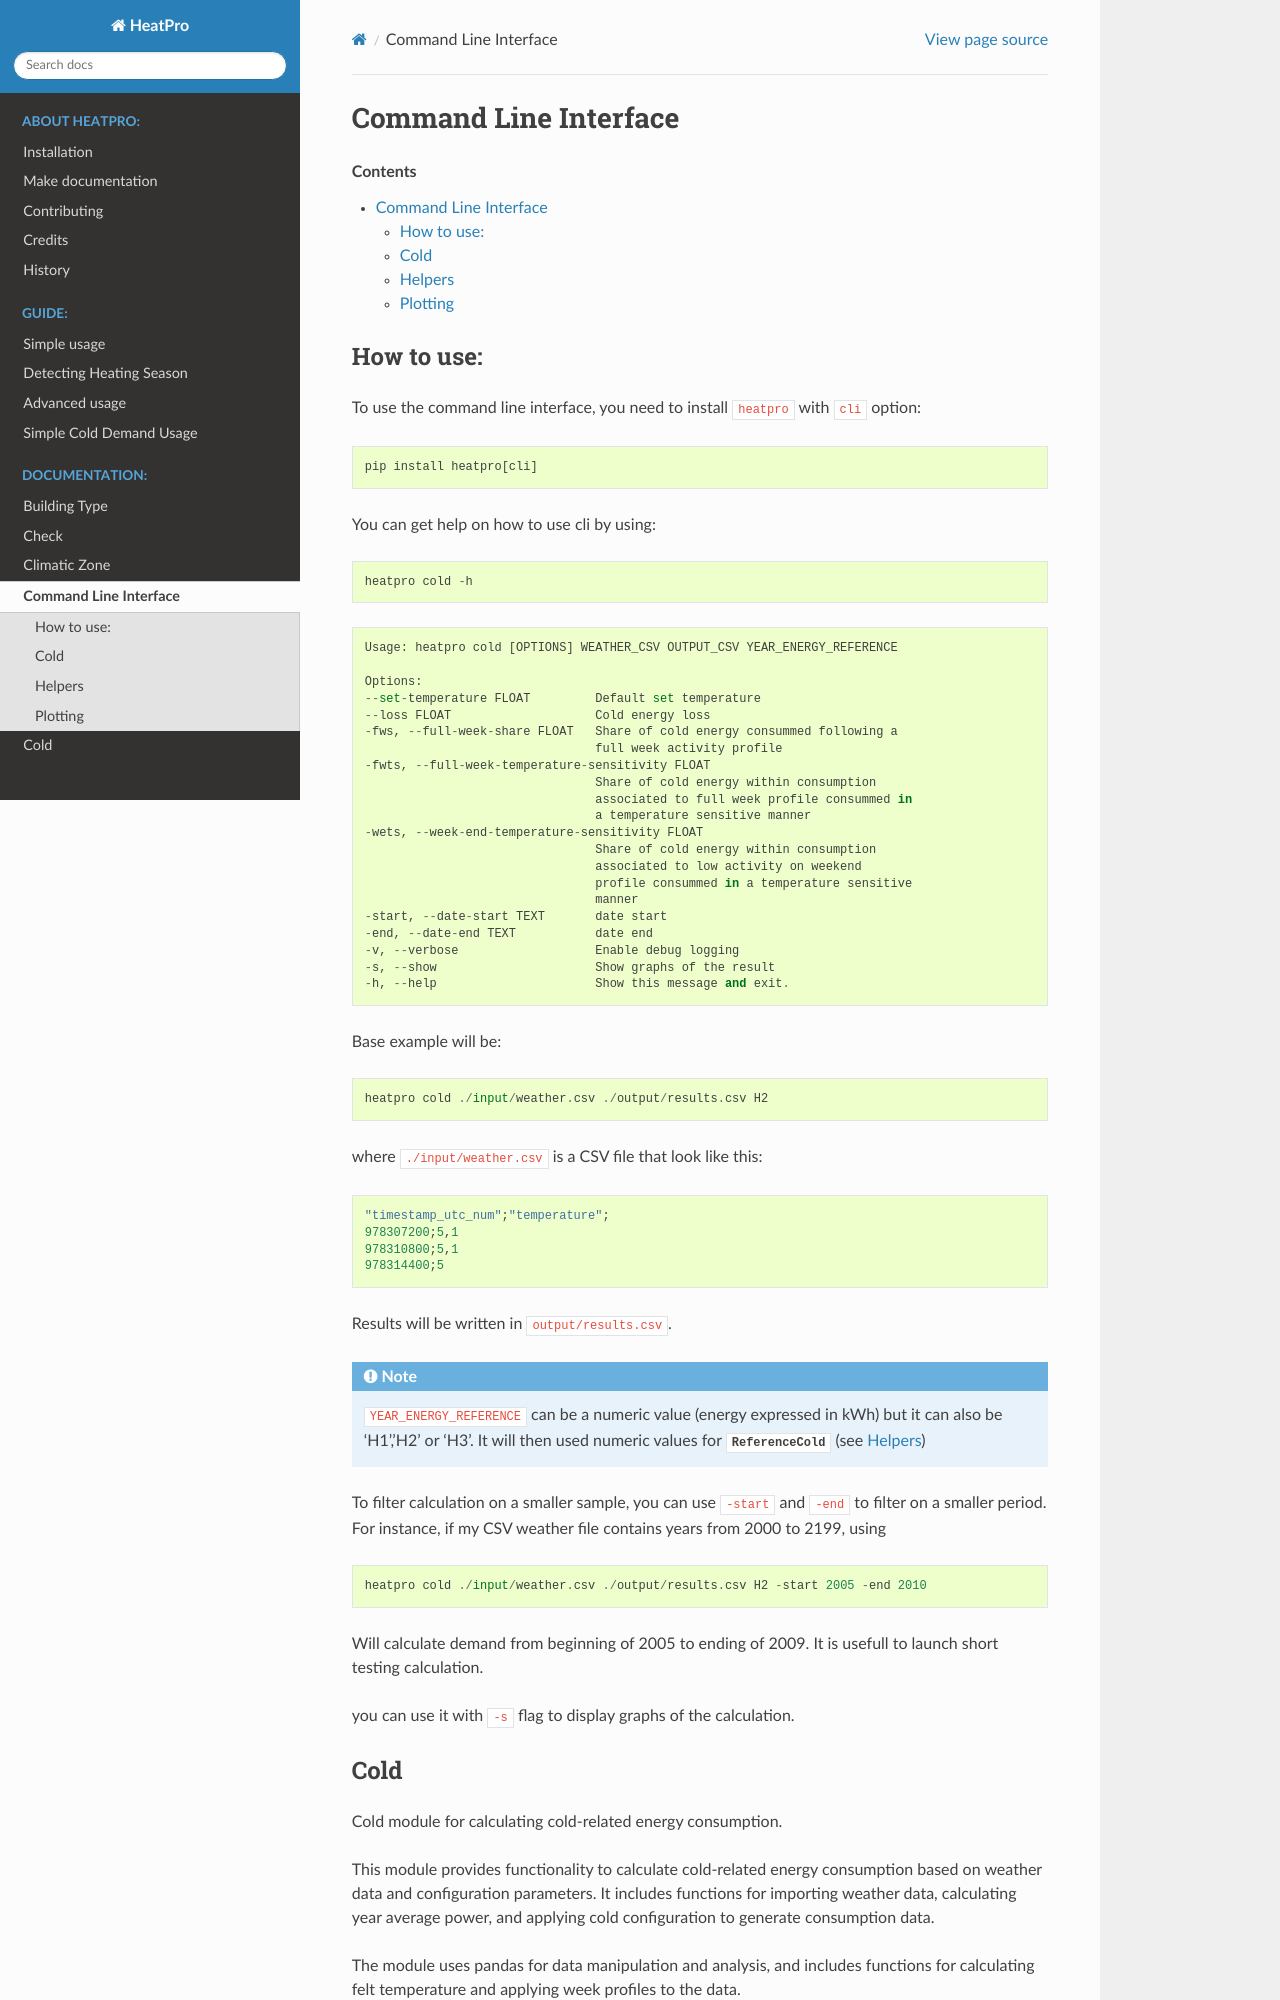

repository: CEA-Liten/HeatPro · page: modules/cli.html · generator: sphinx

.. _cli:

Command Line Interface
======================



.. contents::
    :backlinks: entry

How to use:
-----------

To use the command line interface, you need to install ``heatpro`` with ``cli`` option:

::

    pip install heatpro[cli]

You can get help on how to use cli by using:

::

    heatpro cold -h

::

    Usage: heatpro cold [OPTIONS] WEATHER_CSV OUTPUT_CSV YEAR_ENERGY_REFERENCE
